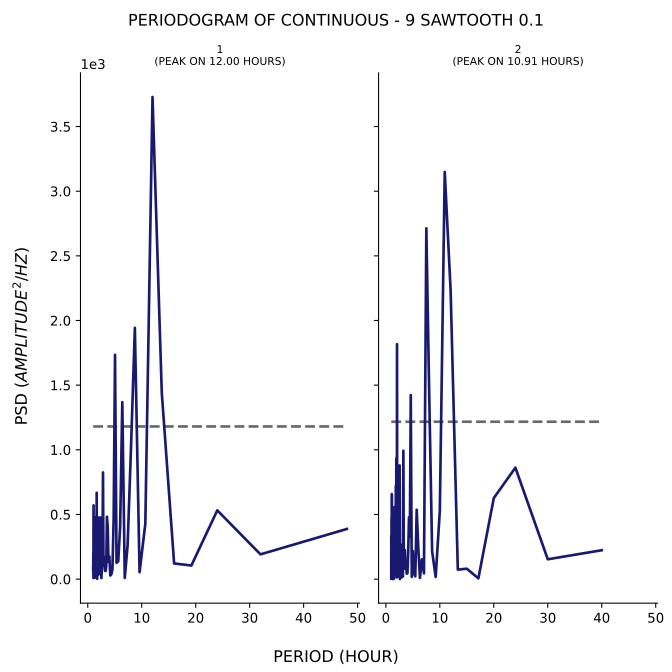

The data file committed next to this chart (first rows):
test, period, psd
1, 48.0, 387.8
1, 32.0, 191.5
1, 24.0, 531.7
1, 19.2, 105.1
1, 16.0, 121.1
1, 13.71, 1443
1, 12.0, 3728
1, 10.67, 428.1
1, 9.6, 53.81
1, 8.727, 1943
1, 8.0, 999.5
1, 7.385, 261.6
1, 6.857, 9.608
1, 6.4, 1368
1, 6.0, 406.4
1, 5.647, 138
1, 5.333, 126.2
1, 5.053, 1734
1, 4.8, 473.3
1, 4.571, 72.81
1, 4.364, 36.33
1, 4.174, 27.95
1, 4.0, 176
1, 3.84, 133.1
1, 3.692, 406.9
1, 3.556, 482.4
1, 3.429, 105.3
1, 3.31, 62.51
1, 3.2, 64.82
1, 3.097, 110.8
1, 3.0, 171.9
1, 2.909, 103.3
1, 2.824, 824.9
1, 2.743, 314
1, 2.667, 233.3
1, 2.595, 58.42
1, 2.526, 8.036
1, 2.462, 78.58
1, 2.4, 39.87
1, 2.341, 44.2
1, 2.286, 477.4
1, 2.233, 38.32
1, 2.182, 191.4
1, 2.133, 237.9
1, 2.087, 87.98
1, 2.043, 176.9
1, 2.0, 107.3
1, 1.959, 102.5
1, 1.92, 476.1
1, 1.882, 33.15
1, 1.846, 79.18
1, 1.811, 119.2
1, 1.778, 99.98
1, 1.745, 2.244
1, 1.714, 119.5
1, 1.684, 191.4
1, 1.655, 667.5
1, 1.627, 171.1
1, 1.6, 164.4
1, 1.574, 40.93
... 153 more rows
